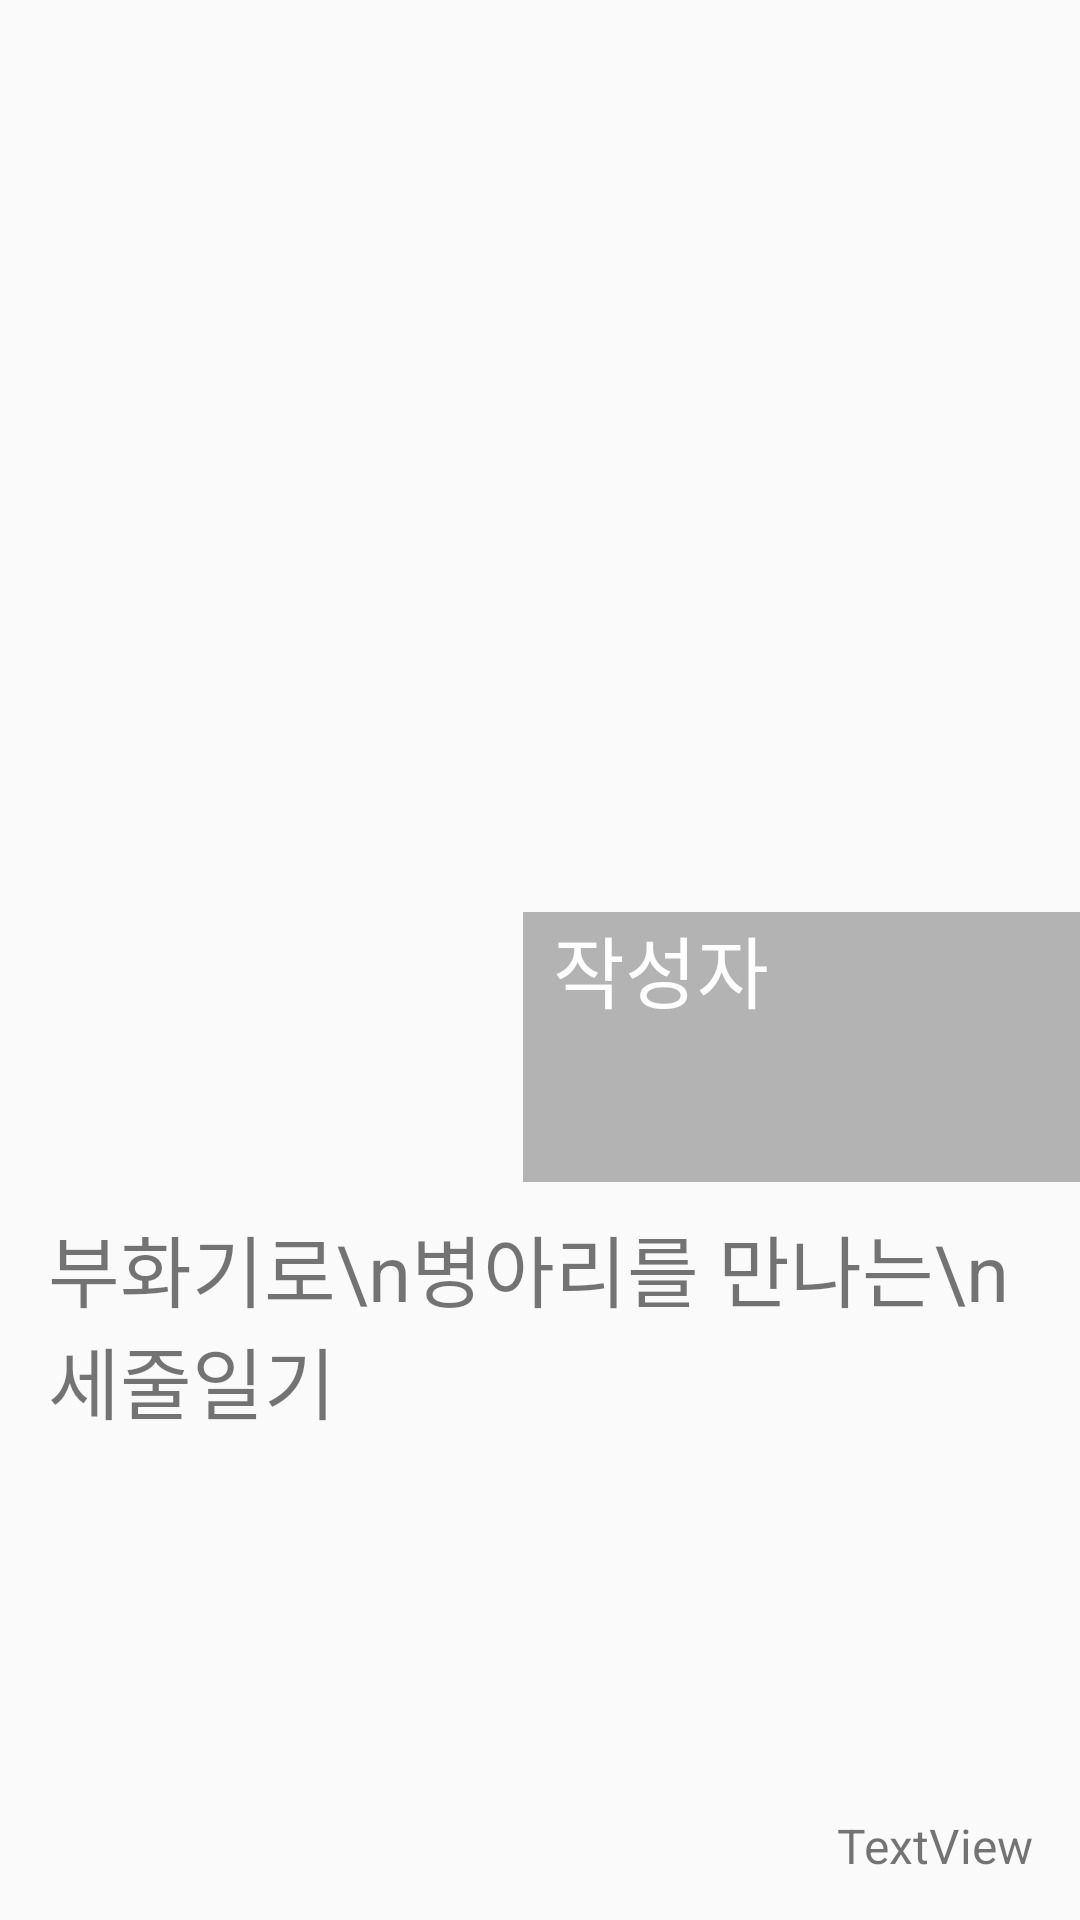

Layout XML and referenced resources for this Android screen:
<!-- AndroidManifest.xml: application theme AppTheme -->
<!-- res/layout/fragment_diary_title.xml -->
<?xml version="1.0" encoding="utf-8"?>
<android.support.constraint.ConstraintLayout xmlns:android="http://schemas.android.com/apk/res/android"
    xmlns:app="http://schemas.android.com/apk/res-auto"
    xmlns:tools="http://schemas.android.com/tools"
    android:layout_width="match_parent"
    android:layout_height="match_parent"
    tools:context=".WatchDiaryTitleFragment">

    <ImageView
        android:id="@+id/fragment_watchdiarytitle_cover"
        android:layout_width="match_parent"
        android:layout_height="0dip"
        android:adjustViewBounds="true"
        android:cropToPadding="true"
        android:scaleType="fitCenter"
        app:layout_constraintBottom_toTopOf="@id/fragment_watchdiarytitle_diarytitle"
        app:layout_constraintEnd_toEndOf="parent"
        app:layout_constraintStart_toStartOf="parent"
        app:layout_constraintTop_toTopOf="parent"
        app:layout_constraintVertical_weight="8"
        app:srcCompat="@drawable/default_page_image" />

    <ImageView
        android:id="@+id/fragment_watchdiarytitle_profileimage2"
        android:layout_width="90dip"
        android:layout_height="90dip"
        app:layout_constraintEnd_toStartOf="@+id/fragment_watchdiarytitle_profileimage"
        app:layout_constraintTop_toTopOf="@+id/fragment_watchdiarytitle_profileimage"
        app:srcCompat="@drawable/pic_user_profile" />

    <ImageView
        android:id="@+id/fragment_watchdiarytitle_profileimage"
        android:layout_width="90dp"
        android:layout_height="90dp"
        android:layout_marginStart="8dp"
        android:layout_marginLeft="8dp"
        android:layout_marginEnd="8dp"
        app:layout_constraintBottom_toBottomOf="@id/fragment_watchdiarytitle_cover"
        app:layout_constraintEnd_toEndOf="parent"
        app:layout_constraintHorizontal_bias="0.3"
        app:layout_constraintStart_toStartOf="parent"
        app:srcCompat="@drawable/pic_user_profile" />

    <TextView
        android:id="@+id/fragment_watchdiarytitle_writer"
        android:layout_width="0dp"
        android:layout_height="40dip"
        android:background="#B0949494"
        android:ellipsize="end"
        android:maxLines="1"
        android:paddingLeft="10dip"
        android:text="작성자"
        android:textColor="@android:color/white"
        android:textSize="26dip"
        app:layout_constraintEnd_toEndOf="parent"
        app:layout_constraintStart_toEndOf="@id/fragment_watchdiarytitle_profileimage"
        app:layout_constraintTop_toTopOf="@id/fragment_watchdiarytitle_profileimage" />

    <TextView
        android:id="@+id/fragment_watchdiarytitle_writer_introduce"
        android:layout_width="0dp"
        android:layout_height="50dip"
        android:background="#B0949494"
        android:paddingLeft="10dip"
        android:textColor="@android:color/white"
        android:textSize="20dip"
        app:layout_constraintBottom_toBottomOf="@id/fragment_watchdiarytitle_cover"
        app:layout_constraintEnd_toEndOf="parent"
        app:layout_constraintStart_toEndOf="@id/fragment_watchdiarytitle_profileimage"
        app:layout_constraintTop_toBottomOf="@id/fragment_watchdiarytitle_writer"
        app:layout_constraintVertical_bias="0.16000003" />

    <TextView
        android:id="@+id/fragment_watchdiarytitle_diarytitle"
        android:layout_width="match_parent"
        android:layout_height="0dip"
        android:layout_marginStart="16dp"
        android:layout_marginLeft="16dp"
        android:layout_marginEnd="16dp"
        android:layout_marginRight="16dp"
        android:paddingTop="10dip"
        android:text="부화기로\n병아리를 만나는\n세줄일기"
        android:textSize="26dip"
        app:layout_constraintBottom_toTopOf="@id/fragment_watchdiarytitle_date"
        app:layout_constraintEnd_toEndOf="parent"
        app:layout_constraintStart_toStartOf="parent"
        app:layout_constraintTop_toBottomOf="@id/fragment_watchdiarytitle_cover"
        app:layout_constraintVertical_weight="4" />

    <TextView
        android:id="@+id/fragment_watchdiarytitle_date"
        android:layout_width="match_parent"
        android:layout_height="0dip"
        android:layout_marginStart="16dp"
        android:layout_marginLeft="16dp"
        android:layout_marginEnd="16dp"
        android:layout_marginRight="16dp"
        android:gravity="right|center_vertical"
        android:text="TextView"
        android:textSize="16dip"
        app:layout_constraintBottom_toBottomOf="parent"
        app:layout_constraintEnd_toEndOf="parent"
        app:layout_constraintStart_toStartOf="parent"
        app:layout_constraintTop_toBottomOf="@id/fragment_watchdiarytitle_diarytitle"
        app:layout_constraintVertical_weight="1" />
</android.support.constraint.ConstraintLayout>
<!-- resources referenced by this layout -->
<resources>
  <!-- drawable default_page_image: jpg bitmap (drawable, 30710 bytes) -->
  <!-- drawable pic_user_profile: png bitmap (drawable, 5799 bytes) -->
  <style name="AppTheme" parent="Theme.AppCompat.Light.DarkActionBar">
          
          <item name="colorPrimary">@color/colorPrimary</item>
          <item name="colorPrimaryDark">@color/colorPrimaryDark</item>
          <item name="colorAccent">@color/colorAccent</item>
      </style>
  <color name="colorPrimary">#008577</color>
  <color name="colorPrimaryDark">#00574B</color>
  <color name="colorAccent">#D81B60</color>
</resources>
